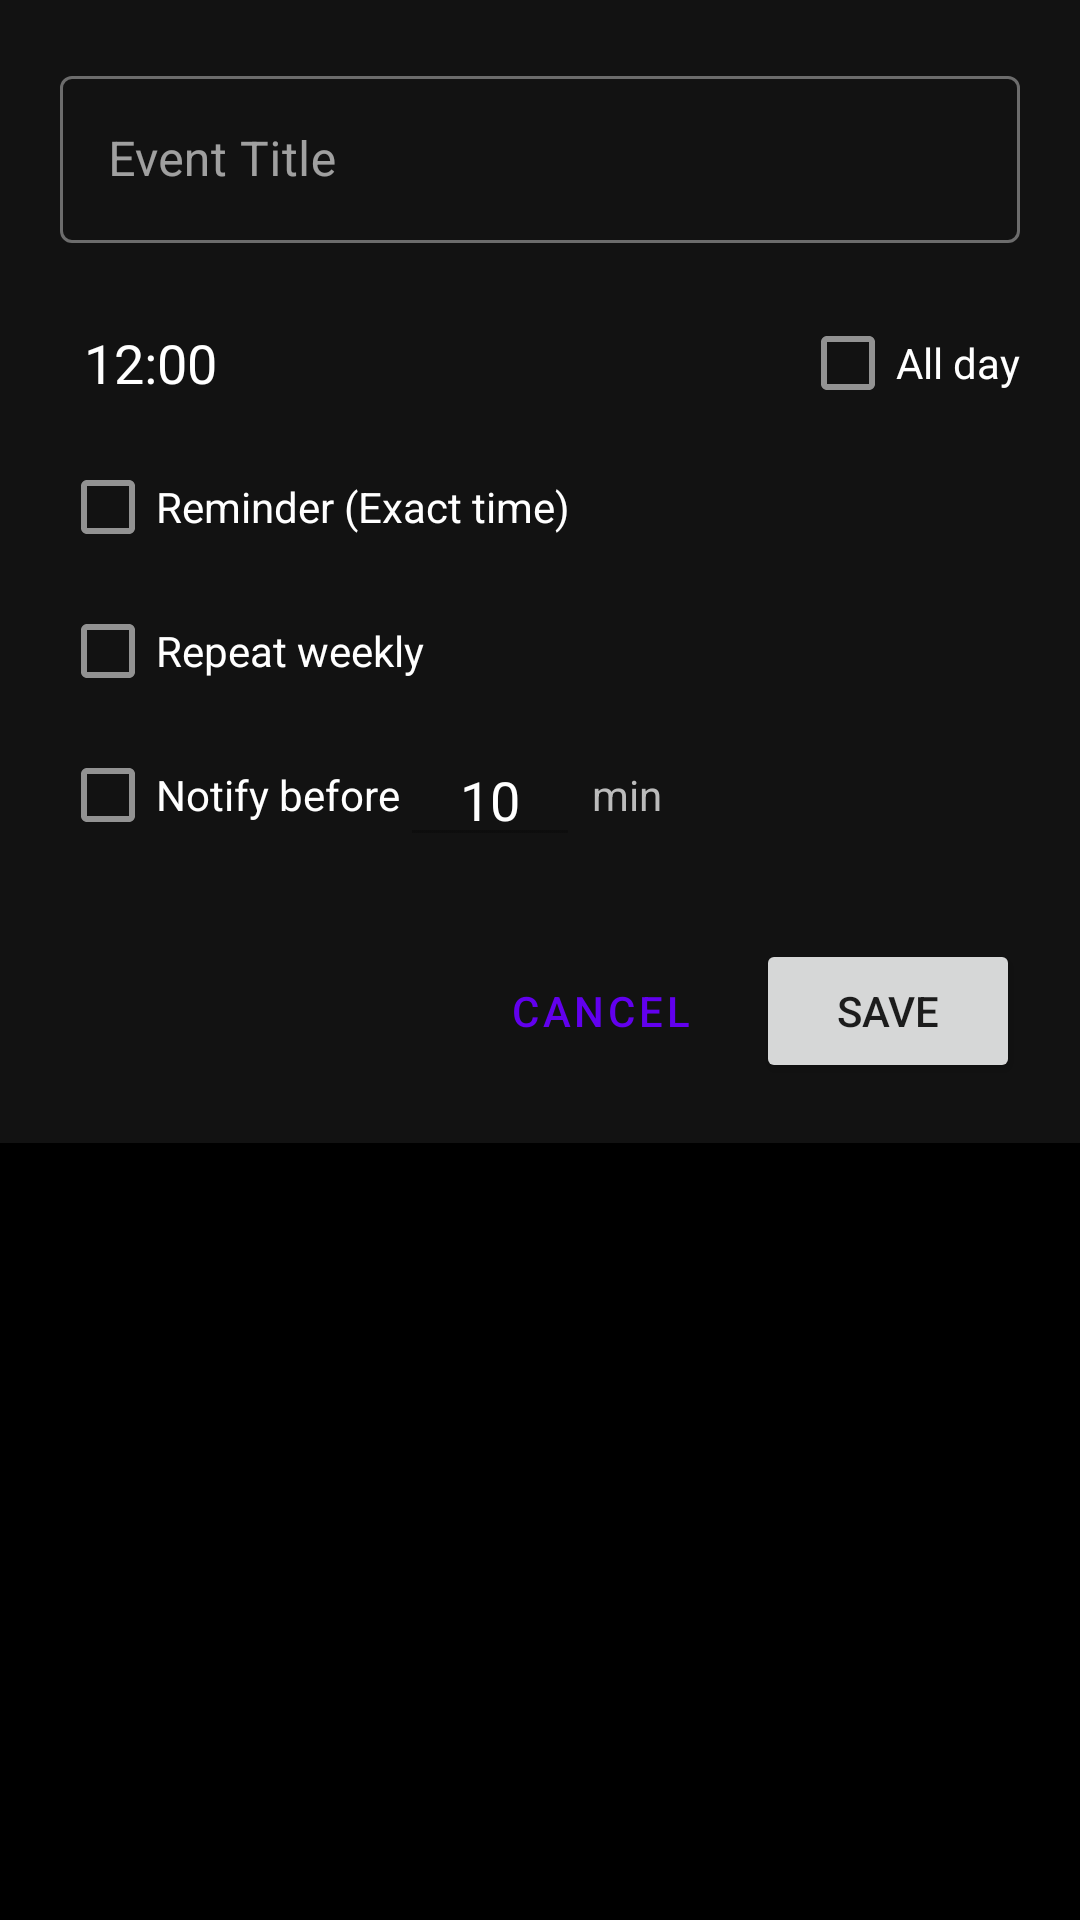

This screen was rendered from an Android layout file. Write that file and the resources it references.
<!-- AndroidManifest.xml: application theme Theme.NanamyLauncher -->
<!-- res/layout/dialog_edit_calendar_event.xml -->
<?xml version="1.0" encoding="utf-8"?>
<ScrollView xmlns:android="http://schemas.android.com/apk/res/android"
    xmlns:app="http://schemas.android.com/apk/res-auto"
    android:layout_width="match_parent"
    android:layout_height="wrap_content">

    <LinearLayout
        android:layout_width="match_parent"
        android:layout_height="wrap_content"
        android:orientation="vertical"
        android:padding="20dp"
        android:background="#121212">

        <com.google.android.material.textfield.TextInputLayout
            android:id="@+id/tilTitle"
            android:layout_width="match_parent"
            android:layout_height="wrap_content"
            android:hint="Event Title"
            style="@style/Widget.MaterialComponents.TextInputLayout.OutlinedBox">
            <com.google.android.material.textfield.TextInputEditText
                android:id="@+id/etTitle"
                android:layout_width="match_parent"
                android:layout_height="wrap_content"
                android:textColor="#FFFFFF" />
        </com.google.android.material.textfield.TextInputLayout>

        <LinearLayout
            android:layout_width="match_parent"
            android:layout_height="wrap_content"
            android:orientation="horizontal"
            android:gravity="center_vertical"
            android:layout_marginTop="16dp">

            <TextView
                android:id="@+id/tvTime"
                android:layout_width="0dp"
                android:layout_height="wrap_content"
                android:layout_weight="1"
                android:text="12:00"
                android:textColor="#FFFFFF"
                android:textSize="18sp"
                android:clickable="true"
                android:focusable="true"
                android:background="?attr/selectableItemBackground"
                android:padding="8dp" />

            <com.google.android.material.checkbox.MaterialCheckBox
                android:id="@+id/cbAllDay"
                android:layout_width="wrap_content"
                android:layout_height="wrap_content"
                android:text="All day"
                android:textColor="#FFFFFF" />
        </LinearLayout>

        <com.google.android.material.checkbox.MaterialCheckBox
            android:id="@+id/cbRemind"
            android:layout_width="match_parent"
            android:layout_height="wrap_content"
            android:text="Reminder (Exact time)"
            android:textColor="#FFFFFF" />

        <com.google.android.material.checkbox.MaterialCheckBox
            android:id="@+id/cbRecurring"
            android:layout_width="match_parent"
            android:layout_height="wrap_content"
            android:text="Repeat weekly"
            android:textColor="#FFFFFF" />

        <LinearLayout
            android:id="@+id/llRecurringDates"
            android:layout_width="match_parent"
            android:layout_height="wrap_content"
            android:orientation="vertical"
            android:paddingStart="16dp"
            android:visibility="gone">

            <TextView
                android:id="@+id/tvStartDate"
                android:layout_width="match_parent"
                android:layout_height="wrap_content"
                android:text="Start: 2026-08-25"
                android:textColor="#BBBBBB"
                android:padding="8dp"
                android:clickable="true"
                android:focusable="true"
                android:background="?attr/selectableItemBackground" />

            <TextView
                android:id="@+id/tvEndDate"
                android:layout_width="match_parent"
                android:layout_height="wrap_content"
                android:text="End: 2026-12-31"
                android:textColor="#BBBBBB"
                android:padding="8dp"
                android:clickable="true"
                android:focusable="true"
                android:background="?attr/selectableItemBackground" />
        </LinearLayout>

        <LinearLayout
            android:layout_width="match_parent"
            android:layout_height="wrap_content"
            android:orientation="horizontal"
            android:gravity="center_vertical">

            <com.google.android.material.checkbox.MaterialCheckBox
                android:id="@+id/cbNotifyBefore"
                android:layout_width="wrap_content"
                android:layout_height="wrap_content"
                android:text="Notify before"
                android:textColor="#FFFFFF" />

            <EditText
                android:id="@+id/etNotifyMinutes"
                android:layout_width="60dp"
                android:layout_height="wrap_content"
                android:inputType="number"
                android:text="10"
                android:textColor="#FFFFFF"
                android:enabled="false"
                android:gravity="center" />

            <TextView
                android:layout_width="wrap_content"
                android:layout_height="wrap_content"
                android:text="min"
                android:textColor="#BBBBBB"
                android:layout_marginStart="4dp" />
        </LinearLayout>

        <LinearLayout
            android:layout_width="match_parent"
            android:layout_height="wrap_content"
            android:orientation="horizontal"
            android:layout_marginTop="24dp">

            <Button
                android:id="@+id/btnDelete"
                style="@style/Widget.MaterialComponents.Button.TextButton"
                android:layout_width="wrap_content"
                android:layout_height="wrap_content"
                android:text="Delete"
                android:textColor="#FF5252"
                android:visibility="gone" />

            <View android:layout_width="0dp" android:layout_height="0dp" android:layout_weight="1" />

            <Button
                android:id="@+id/btnCancel"
                style="@style/Widget.MaterialComponents.Button.TextButton"
                android:layout_width="wrap_content"
                android:layout_height="wrap_content"
                android:text="Cancel" />

            <Button
                android:id="@+id/btnSave"
                android:layout_width="wrap_content"
                android:layout_height="wrap_content"
                android:text="Save"
                android:layout_marginStart="8dp" />
        </LinearLayout>

    </LinearLayout>
</ScrollView>
<!-- resources referenced by this layout -->
<resources>
  <style name="Theme.NanamyLauncher" parent="Theme.MaterialComponents.DayNight.NoActionBar">
          
          <item name="colorPrimary">@color/purple_500</item>
          <item name="colorPrimaryVariant">@color/purple_700</item>
          <item name="colorOnPrimary">@color/white</item>
          
          <item name="colorSecondary">@color/teal_200</item>
          <item name="colorSecondaryVariant">@color/teal_700</item>
          <item name="colorOnSecondary">@color/black</item>
          
          <item name="android:statusBarColor">@color/black</item>
  
          
          <item name="android:defaultFocusHighlightEnabled">false</item>
  
          
          <item name="android:backgroundDimEnabled">false</item>
  
          
          <item name="android:windowBackground">@color/black</item>
          <item name="colorSurface">#121212</item>
          <item name="colorOnSurface">@color/white</item>
  
          
      </style>
  <!-- not gathered from this repository: default colours our renderer supplied (Android Studio template values) -->
  <color name="purple_500">#FF6200EE</color>
  <color name="purple_700">#FF3700B3</color>
  <color name="teal_200">#FF03DAC5</color>
  <color name="teal_700">#FF018786</color>
  <color name="black">#FF000000</color>
  <color name="white">#FFFFFFFF</color>
</resources>
